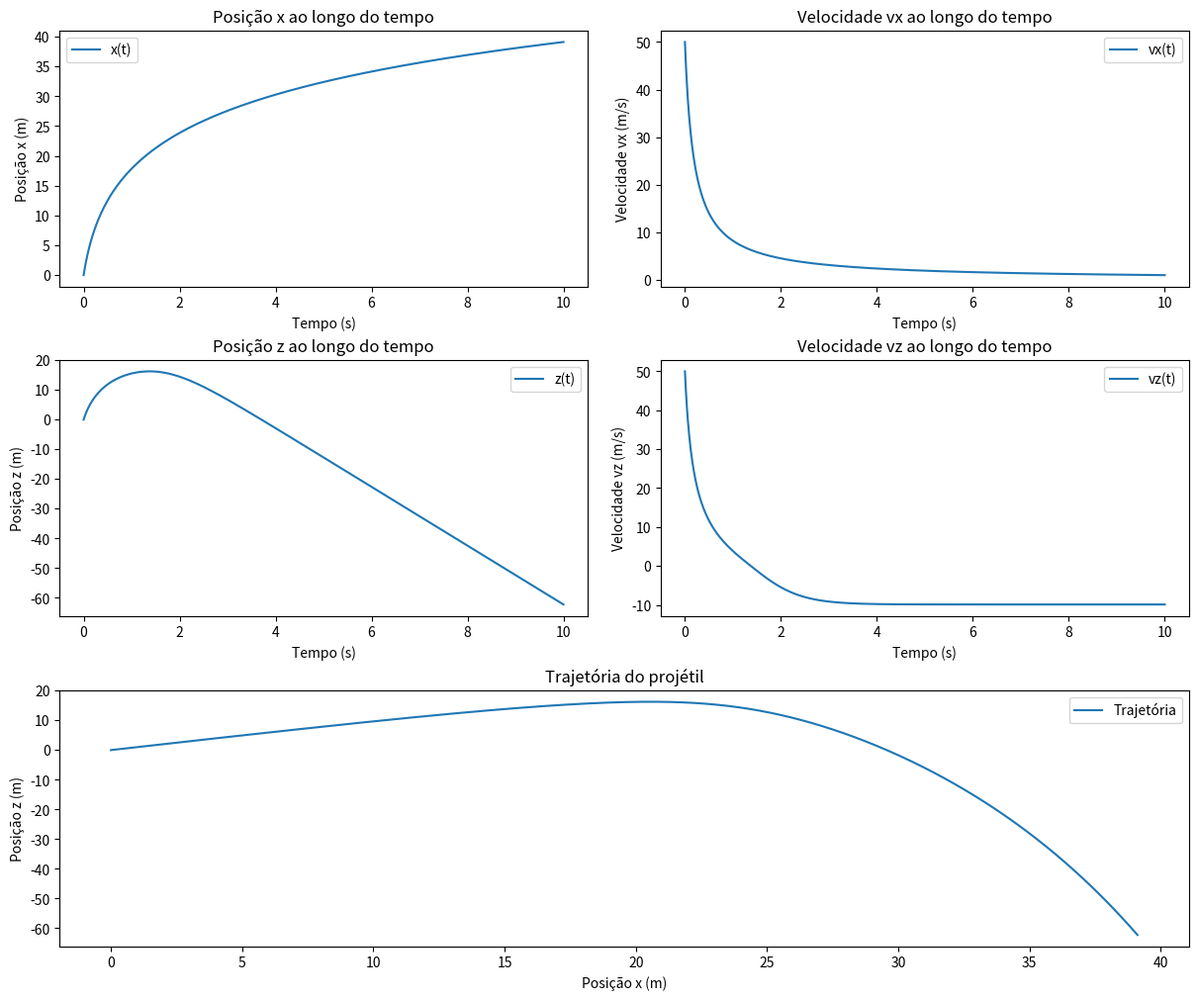

The matplotlib source for this figure:
import numpy as np
import matplotlib.pyplot as plt
import argparse

# Exemplos de execução:
# python exercise2.py --method rk4 --x0 0 --z0 0 --vx0 50 --vz0 50 --u 0.1 --dt 0.01 --tfinal 3 --m 1.0 --g 9.81
# python exercise2.py --method euler --x0 0 --z0 0 --vx0 50 --vz0 50 --u 0.1 --dt 0.01 --tfinal 3 --m 1.0 --g 9.81
# python exercise2.py --compare --x0 0 --z0 0 --vx0 50 --vz0 50 --u 0.1 --dt 0.01 --tfinal 3 --m 1.0 --g 9.81

def simulate_euler(x0, z0, vx0, vz0, u, dt, t_final, m, g):
    t_values = np.arange(0, t_final + dt, dt)
    x  = np.zeros_like(t_values)
    z  = np.zeros_like(t_values)
    vx = np.zeros_like(t_values)
    vz = np.zeros_like(t_values)
    
    # Condições iniciais
    x[0]  = x0
    z[0]  = z0
    vx[0] = vx0
    vz[0] = vz0
    
    for i in range(len(t_values) - 1):
        # Calcula as acelerações considerando o sinal da velocidade:
        ax = - (u/m) * vx[i] * abs(vx[i])
        az = - g - (u/m) * vz[i] * abs(vz[i])
        
        # Atualização pelo método de Euler
        x[i+1]  = x[i]  + dt * vx[i]
        vx[i+1] = vx[i] + dt * ax
        z[i+1]  = z[i]  + dt * vz[i]
        vz[i+1] = vz[i] + dt * az
        
    return t_values, x, z, vx, vz

def simulate_rk4(x0, z0, vx0, vz0, u, dt, t_final, m, g):
    # Função que retorna as derivadas
    def f(state):
        x_val, z_val, vx_val, vz_val = state
        return np.array([
            vx_val,                          # dx/dt
            vz_val,                          # dz/dt
            - (u/m) * vx_val * abs(vx_val),    # dvx/dt
            - g - (u/m) * vz_val * abs(vz_val)  # dvz/dt
        ])
        
    t_values = np.arange(0, t_final + dt, dt)
    x  = np.zeros_like(t_values)
    z  = np.zeros_like(t_values)
    vx = np.zeros_like(t_values)
    vz = np.zeros_like(t_values)
    
    # Condições iniciais
    x[0]  = x0
    z[0]  = z0
    vx[0] = vx0
    vz[0] = vz0
    
    for i in range(len(t_values) - 1):
        state = np.array([x[i], z[i], vx[i], vz[i]])
        k1 = f(state)
        k2 = f(state + 0.5 * dt * k1)
        k3 = f(state + 0.5 * dt * k2)
        k4 = f(state + dt * k3)
        state_next = state + (dt/6.0) * (k1 + 2*k2 + 2*k3 + k4)
        x[i+1], z[i+1], vx[i+1], vz[i+1] = state_next
        
    return t_values, x, z, vx, vz

def generate_comparison_plots(t_euler, x_euler, z_euler, vx_euler, vz_euler, t_rk4, x_rk4, z_rk4, vx_rk4, vz_rk4):
    # Cria uma figura única com subplots organizados em uma grade usando GridSpec
    fig = plt.figure(constrained_layout=True, figsize=(12, 10))
    gs = fig.add_gridspec(3, 2)
    
    # Subplot para x(t)
    ax1 = fig.add_subplot(gs[0, 0])
    ax1.plot(t_euler, x_euler, label="x (Euler)")
    ax1.plot(t_rk4, x_rk4, label="x (RK4)")
    ax1.set_xlabel("Tempo (s)")
    ax1.set_ylabel("Posição x (m)")
    ax1.set_title("Comparação de x(t)")
    ax1.legend()
    
    # Subplot para vx(t)
    ax2 = fig.add_subplot(gs[0, 1])
    ax2.plot(t_euler, vx_euler, label="vx (Euler)")
    ax2.plot(t_rk4, vx_rk4, label="vx (RK4)")
    ax2.set_xlabel("Tempo (s)")
    ax2.set_ylabel("Velocidade vx (m/s)")
    ax2.set_title("Comparação de vx(t)")
    ax2.legend()
    
    # Subplot para z(t)
    ax3 = fig.add_subplot(gs[1, 0])
    ax3.plot(t_euler, z_euler, label="z (Euler)")
    ax3.plot(t_rk4, z_rk4, label="z (RK4)")
    ax3.set_xlabel("Tempo (s)")
    ax3.set_ylabel("Posição z (m)")
    ax3.set_title("Comparação de z(t)")
    ax3.legend()
    
    # Subplot para vz(t)
    ax4 = fig.add_subplot(gs[1, 1])
    ax4.plot(t_euler, vz_euler, label="vz (Euler)")
    ax4.plot(t_rk4, vz_rk4, label="vz (RK4)")
    ax4.set_xlabel("Tempo (s)")
    ax4.set_ylabel("Velocidade vz (m/s)")
    ax4.set_title("Comparação de vz(t)")
    ax4.legend()
    
    # Subplot para a trajetória (ocupando a linha inteira)
    ax5 = fig.add_subplot(gs[2, :])
    ax5.plot(x_euler, z_euler, label="Trajetória (Euler)")
    ax5.plot(x_rk4, z_rk4, label="Trajetória (RK4)")
    ax5.set_xlabel("Posição x (m)")
    ax5.set_ylabel("Posição z (m)")
    ax5.set_title("Comparação das trajetórias")
    ax5.legend()
    
    plt.show()

def generate_single_method_plots(t, x, vx, z, vz):
    # Cria uma figura única com subplots organizados em uma grade usando GridSpec
    fig = plt.figure(constrained_layout=True, figsize=(12, 10))
    gs = fig.add_gridspec(3, 2)
    
    # Subplot para x(t)
    ax1 = fig.add_subplot(gs[0, 0])
    ax1.plot(t, x, label="x(t)")
    ax1.set_xlabel("Tempo (s)")
    ax1.set_ylabel("Posição x (m)")
    ax1.set_title("Posição x ao longo do tempo")
    ax1.legend()
    
    # Subplot para vx(t)
    ax2 = fig.add_subplot(gs[0, 1])
    ax2.plot(t, vx, label="vx(t)")
    ax2.set_xlabel("Tempo (s)")
    ax2.set_ylabel("Velocidade vx (m/s)")
    ax2.set_title("Velocidade vx ao longo do tempo")
    ax2.legend()
    
    # Subplot para z(t)
    ax3 = fig.add_subplot(gs[1, 0])
    ax3.plot(t, z, label="z(t)")
    ax3.set_xlabel("Tempo (s)")
    ax3.set_ylabel("Posição z (m)")
    ax3.set_title("Posição z ao longo do tempo")
    ax3.legend()
    
    # Subplot para vz(t)
    ax4 = fig.add_subplot(gs[1, 1])
    ax4.plot(t, vz, label="vz(t)")
    ax4.set_xlabel("Tempo (s)")
    ax4.set_ylabel("Velocidade vz (m/s)")
    ax4.set_title("Velocidade vz ao longo do tempo")
    ax4.legend()
    
    # Subplot para a trajetória (ocupando a linha inteira)
    ax5 = fig.add_subplot(gs[2, :])
    ax5.plot(x, z, label="Trajetória")
    ax5.set_xlabel("Posição x (m)")
    ax5.set_ylabel("Posição z (m)")
    ax5.set_title("Trajetória do projétil")
    ax5.legend()
    
    plt.show()

def main():
    parser = argparse.ArgumentParser(description="Simulação do movimento de um projétil com resistência do ar")
    parser.add_argument("--method", type=str, choices=["euler", "rk4"], default="euler",
                        help="Método de integração: euler ou rk4")
    parser.add_argument("--compare", action="store_true",
                        help="Executa ambos os métodos e compara os resultados")
    parser.add_argument("--x0", type=float, default=0.0, help="Posição inicial x")
    parser.add_argument("--z0", type=float, default=0.0, help="Posição inicial z")
    parser.add_argument("--vx0", type=float, default=50.0, help="Velocidade inicial em x")
    parser.add_argument("--vz0", type=float, default=50.0, help="Velocidade inicial em z")
    parser.add_argument("--u", type=float, default=0.1, help="Coeficiente de resistência do ar")
    parser.add_argument("--dt", type=float, default=0.01, help="Intervalo de tempo (Δt)")
    parser.add_argument("--tfinal", type=float, default=10.0, help="Tempo final da simulação")
    # Novos argumentos para massa e aceleração gravitacional
    parser.add_argument("--m", type=float, default=1.0, help="Massa do corpo")
    parser.add_argument("--g", type=float, default=9.81, help="Aceleração gravitacional")
    
    args = parser.parse_args()

    if args.compare:
        # Executa ambos os métodos com os mesmos parâmetros
        t_euler, x_euler, z_euler, vx_euler, vz_euler = simulate_euler(
            args.x0, args.z0, args.vx0, args.vz0, args.u, args.dt, args.tfinal, args.m, args.g)
        t_rk4, x_rk4, z_rk4, vx_rk4, vz_rk4 = simulate_rk4(
            args.x0, args.z0, args.vx0, args.vz0, args.u, args.dt, args.tfinal, args.m, args.g)
        
        generate_comparison_plots(t_euler, x_euler, z_euler, vx_euler, vz_euler, t_rk4, x_rk4, z_rk4, vx_rk4,vz_rk4)
    else:
        # Executa o método selecionado
        if args.method == "euler":
            t, x, z, vx, vz = simulate_euler(
                args.x0, args.z0, args.vx0, args.vz0, args.u, args.dt, args.tfinal, m=args.m, g=args.g)
        else:
            t, x, z, vx, vz = simulate_rk4(
                args.x0, args.z0, args.vx0, args.vz0, args.u, args.dt, args.tfinal, m=args.m, g=args.g)
        
        generate_single_method_plots(t, x, vx, z, vz)

if __name__ == '__main__':
    main()
